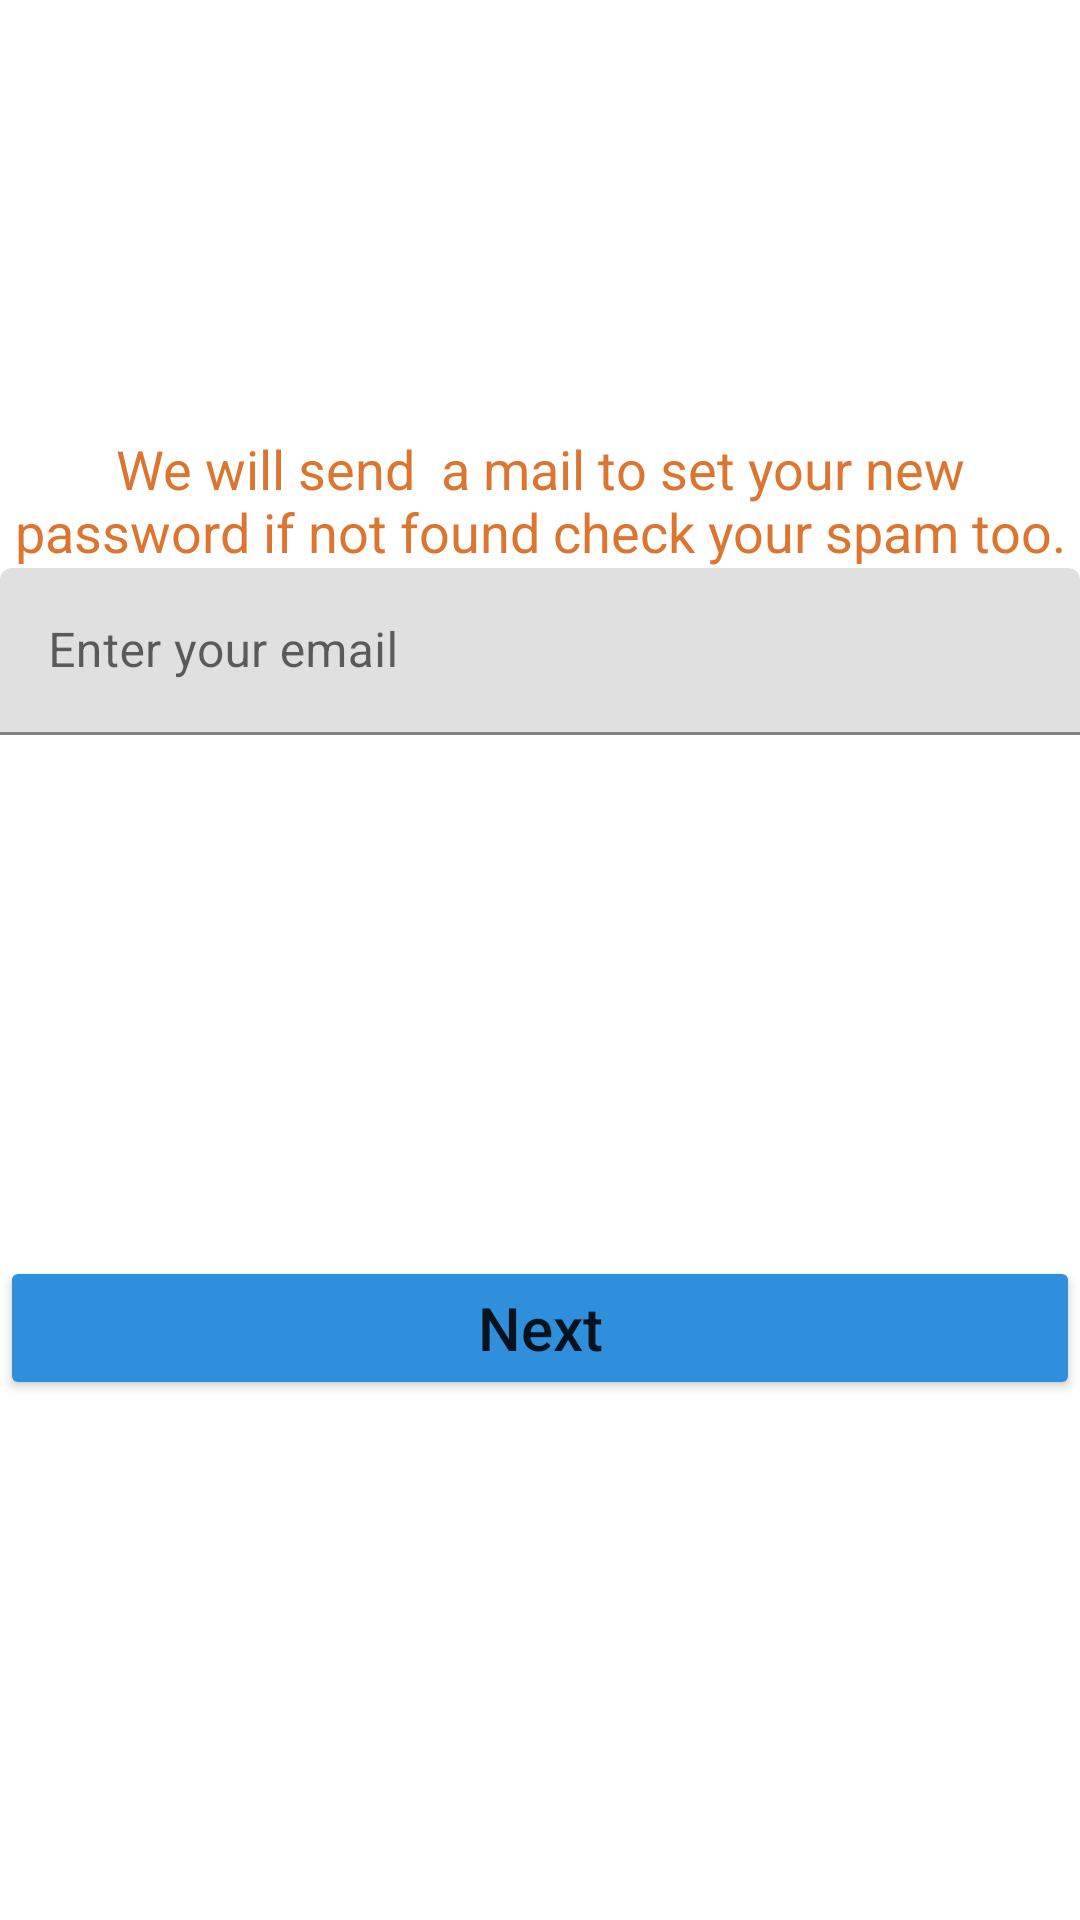

Here is an Android app screen rendered from its layout file. Give the layout XML and the strings, colors and styles it references.
<!-- AndroidManifest.xml: application theme Theme.Baker_Street -->
<!-- res/layout/activity_forgotpassword.xml -->
<?xml version="1.0" encoding="utf-8"?>
<androidx.constraintlayout.widget.ConstraintLayout xmlns:android="http://schemas.android.com/apk/res/android"
    xmlns:app="http://schemas.android.com/apk/res-auto"
    xmlns:tools="http://schemas.android.com/tools"
    android:layout_width="match_parent"
    android:layout_height="match_parent"
    android:orientation="vertical">


    <TextView
        android:id="@+id/txtVHead"
        android:layout_width="0dp"
        android:layout_height="wrap_content"
        android:gravity="center"
        android:text="We will send  a mail to set your new password if not found check your spam too."
        android:textColor="#DC7530"
        android:textSize="18sp"
        app:layout_constraintBottom_toTopOf="@id/textInputLayout"
        app:layout_constraintEnd_toEndOf="parent"
        app:layout_constraintStart_toStartOf="parent" />

    <ProgressBar
        android:id="@+id/progressbar"
        android:layout_width="wrap_content"
        android:layout_height="wrap_content"
        android:visibility="invisible"
        app:layout_constraintBottom_toTopOf="@+id/btnResetPassword"
        app:layout_constraintEnd_toEndOf="parent"
        app:layout_constraintStart_toStartOf="@+id/txtVHead"
        app:layout_constraintTop_toBottomOf="@+id/textInputLayout"
        app:layout_constraintVertical_bias="0.1" />


    <com.google.android.material.textfield.TextInputLayout
        android:id="@+id/textInputLayout"
        android:layout_width="match_parent"
        android:layout_height="wrap_content"
        android:hint="Enter your email"
        android:layout_marginTop="16dp"
        app:layout_constraintTop_toTopOf="parent"
        app:layout_constraintStart_toStartOf="parent"
        app:layout_constraintEnd_toEndOf="parent"
        app:layout_constraintBottom_toTopOf="@+id/btnResetPassword">

        <com.google.android.material.textfield.TextInputEditText
            android:id="@+id/nameEditText"
            android:layout_width="match_parent"
            android:layout_height="wrap_content"
            android:inputType="textPersonName"
            android:maxLines="1" />

    </com.google.android.material.textfield.TextInputLayout>

    <Button
        android:id="@+id/btnResetPassword"
        android:layout_width="0dp"
        android:layout_height="wrap_content"

        android:backgroundTint="#308FDC"
        android:text="Next"
        android:textAllCaps="false"
        android:textSize="20sp"
        app:layout_constraintBottom_toBottomOf="parent"
        app:layout_constraintEnd_toEndOf="parent"
        app:layout_constraintVertical_bias="0.4"
        app:layout_constraintTop_toBottomOf="@id/textInputLayout"
        app:layout_constraintStart_toStartOf="parent" />


</androidx.constraintlayout.widget.ConstraintLayout>
<!-- resources referenced by this layout -->
<resources>
  <style name="Theme.Baker_Street" parent="Theme.MaterialComponents.DayNight.NoActionBar">
          
          <item name="colorPrimary">@color/purple_500</item>
          <item name="colorPrimaryVariant">@color/purple_700</item>
          <item name="colorOnPrimary">@color/white</item>
          
          <item name="colorSecondary">@color/teal_200</item>
          <item name="colorSecondaryVariant">@color/teal_700</item>
          <item name="colorOnSecondary">@color/black</item>
          
          <item name="android:statusBarColor" tools:targetApi="l">@color/yellow</item>
          
      </style>
  <color name="purple_500">#FF6200EE</color>
  <color name="purple_700">#FF3700B3</color>
  <color name="white">#FFFFFFFF</color>
  <color name="teal_200">#FF03DAC5</color>
  <color name="teal_700">#FF018786</color>
  <color name="black">#FF000000</color>
  <color name="yellow">#FFBA4F</color>
</resources>
